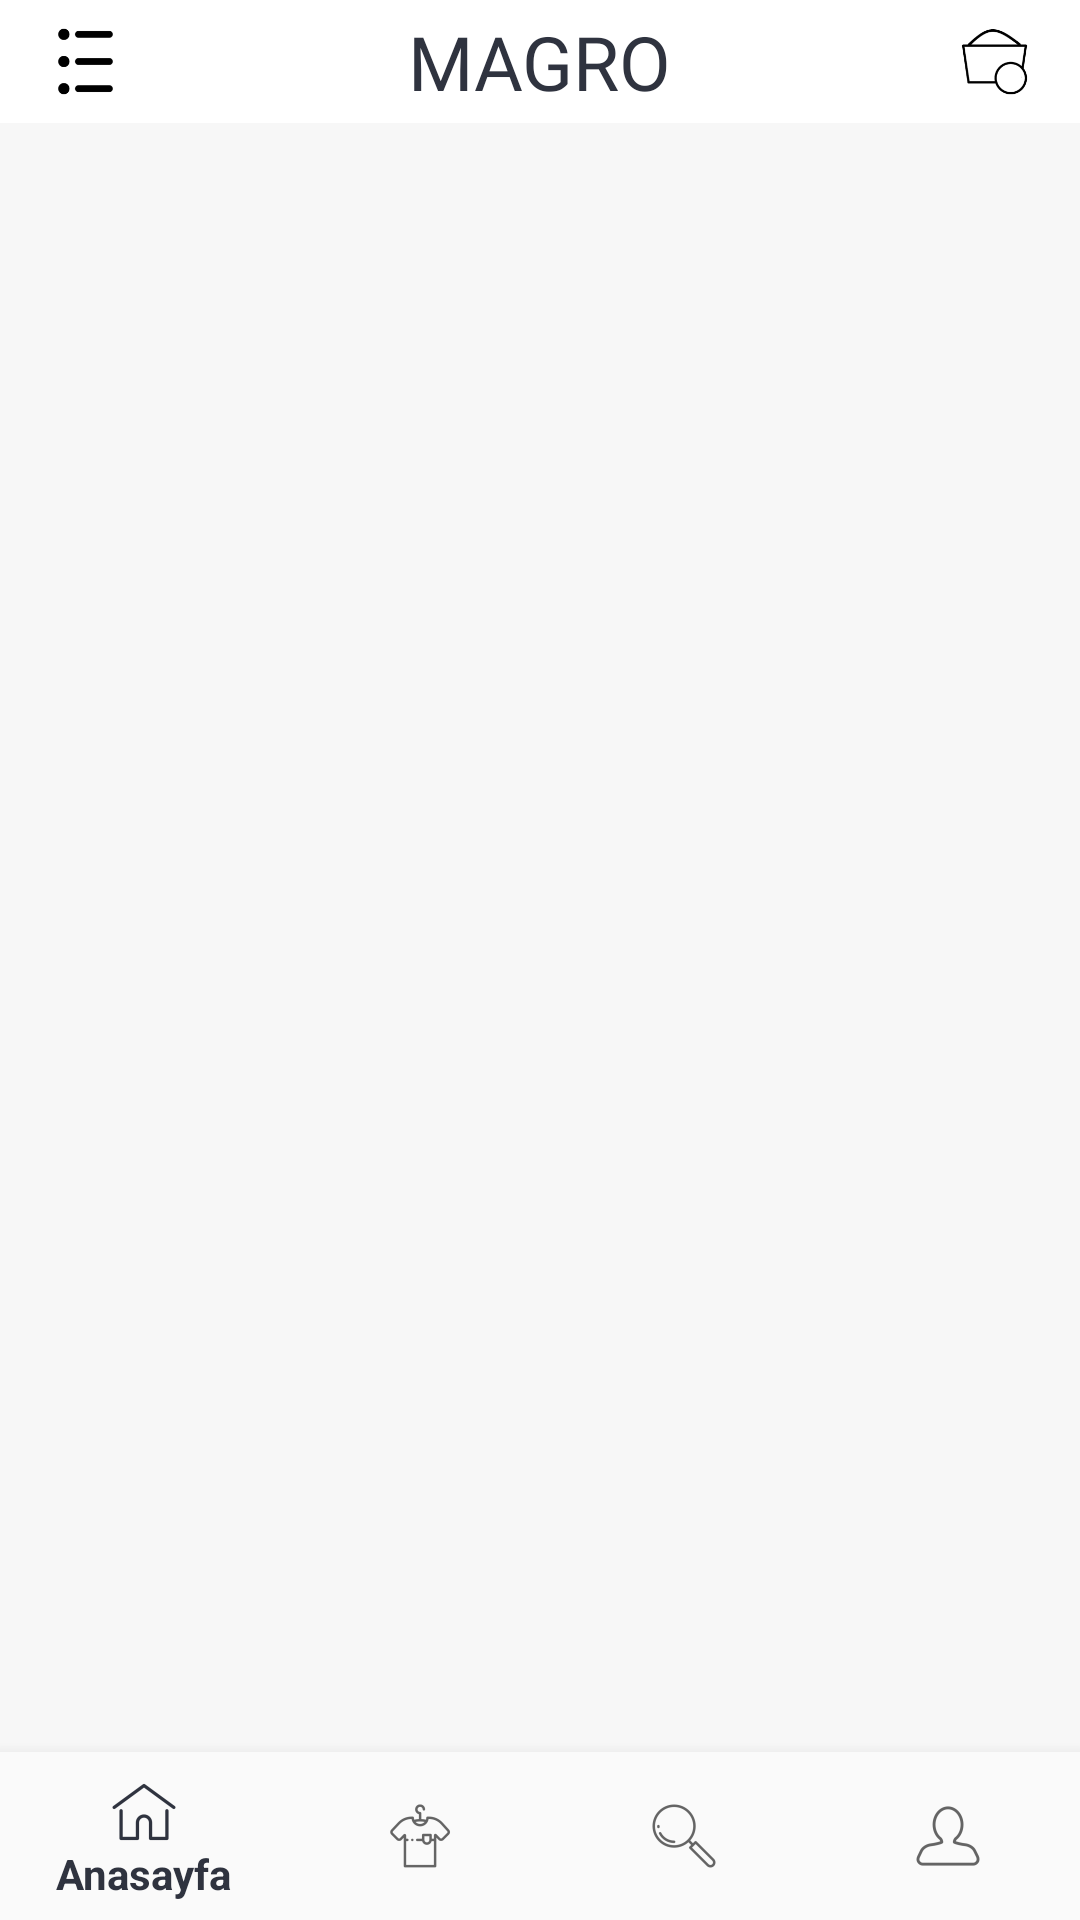

Layout XML and referenced resources for this Android screen:
<!-- AndroidManifest.xml: application theme AppTheme -->
<!-- res/layout/activity_main.xml -->
<?xml version="1.0" encoding="utf-8"?>
<android.support.constraint.ConstraintLayout xmlns:android="http://schemas.android.com/apk/res/android"
    xmlns:app="http://schemas.android.com/apk/res-auto"
    xmlns:tools="http://schemas.android.com/tools"
    android:id="@+id/container"
    android:layout_width="match_parent"
    android:layout_height="match_parent"
    tools:context=".Activity.MainActivity">
    <include
        android:id="@+id/tool_bar"
        layout="@layout/toolbar" />



    <android.support.design.widget.BottomNavigationView
        android:id="@+id/navigation"
        android:layout_width="0dp"
        android:layout_height="wrap_content"
        android:layout_marginStart="0dp"
        android:layout_marginEnd="0dp"
        android:background="?android:attr/windowBackground"
        app:layout_constraintBottom_toBottomOf="parent"
        app:layout_constraintLeft_toLeftOf="parent"
        app:layout_constraintRight_toRightOf="parent"
        app:menu="@menu/navigation" />

    <FrameLayout
        android:id="@+id/main_framelayout"
        android:layout_width="0dp"
        android:layout_height="0dp"
        android:background="@color/arkaplan"
        app:layout_constraintBottom_toTopOf="@+id/navigation"
        app:layout_constraintEnd_toEndOf="parent"
        app:layout_constraintStart_toStartOf="parent"
        app:layout_constraintTop_toBottomOf="@+id/tool_bar">

    </FrameLayout>

</android.support.constraint.ConstraintLayout>
<!-- res/layout/toolbar.xml (included above) -->
<?xml version="1.0" encoding="utf-8"?>
<android.support.constraint.ConstraintLayout xmlns:android="http://schemas.android.com/apk/res/android"
    xmlns:app="http://schemas.android.com/apk/res-auto"
    xmlns:tools="http://schemas.android.com/tools"
    android:id="@+id/toolbar"
    android:layout_width="match_parent"
    android:layout_height="wrap_content"
    android:background="@color/beyaz">


    <ImageView
        android:id="@+id/menu"
        android:layout_width="25dp"
        android:layout_height="25dp"
        android:layout_marginStart="16dp"
        android:layout_marginTop="8dp"
        android:layout_marginBottom="8dp"
        android:background="?android:selectableItemBackground"
        app:layout_constraintBottom_toBottomOf="parent"
        app:layout_constraintStart_toStartOf="parent"
        app:layout_constraintTop_toTopOf="parent"
        app:srcCompat="@mipmap/menu" />

    <ImageView
        android:id="@+id/sepet"
        android:layout_width="25dp"
        android:layout_height="25dp"
        android:layout_marginTop="8dp"
        android:layout_marginEnd="16dp"
        android:layout_marginBottom="8dp"
        android:background="?android:selectableItemBackground"
        app:layout_constraintBottom_toBottomOf="parent"
        app:layout_constraintEnd_toEndOf="parent"
        app:layout_constraintTop_toTopOf="parent"
        app:srcCompat="@mipmap/sepet" />

    <TextView
        android:id="@+id/textView"
        android:layout_width="wrap_content"
        android:layout_height="wrap_content"
        android:layout_marginStart="8dp"
        android:layout_marginEnd="8dp"
        android:fontFamily="@font/alfa_slab_one"
        android:text="MAGRO"
        android:textSize="25dp"
        android:textColor="@color/bluedark"
        app:layout_constraintBottom_toBottomOf="parent"
        app:layout_constraintEnd_toStartOf="@+id/sepet"
        app:layout_constraintStart_toEndOf="@+id/menu"
        app:layout_constraintTop_toTopOf="parent" />

</android.support.constraint.ConstraintLayout>
<!-- resources referenced by this layout -->
<resources>
  <color name="arkaplan">#f7f7f7</color>
  <color name="beyaz">#FFFFFF</color>
  <color name="bluedark">#2f333f</color>
  <!-- mipmap menu: png bitmap (mipmap-hdpi, 506 bytes) -->
  <!-- mipmap sepet: png bitmap (mipmap-hdpi, 1460 bytes) -->
  <style name="AppTheme" parent="Theme.AppCompat.Light.NoActionBar">
          
          <item name="colorPrimary">@color/bluedark</item>
          <item name="colorPrimaryDark">@color/colorPrimaryDark</item>
          <item name="colorAccent">@color/colorAccent</item>
          <item name="android:textColorHint">@android:color/white</item>
  
      </style>
  <color name="colorPrimaryDark">#00574B</color>
  <color name="colorAccent">#D81B60</color>
</resources>
